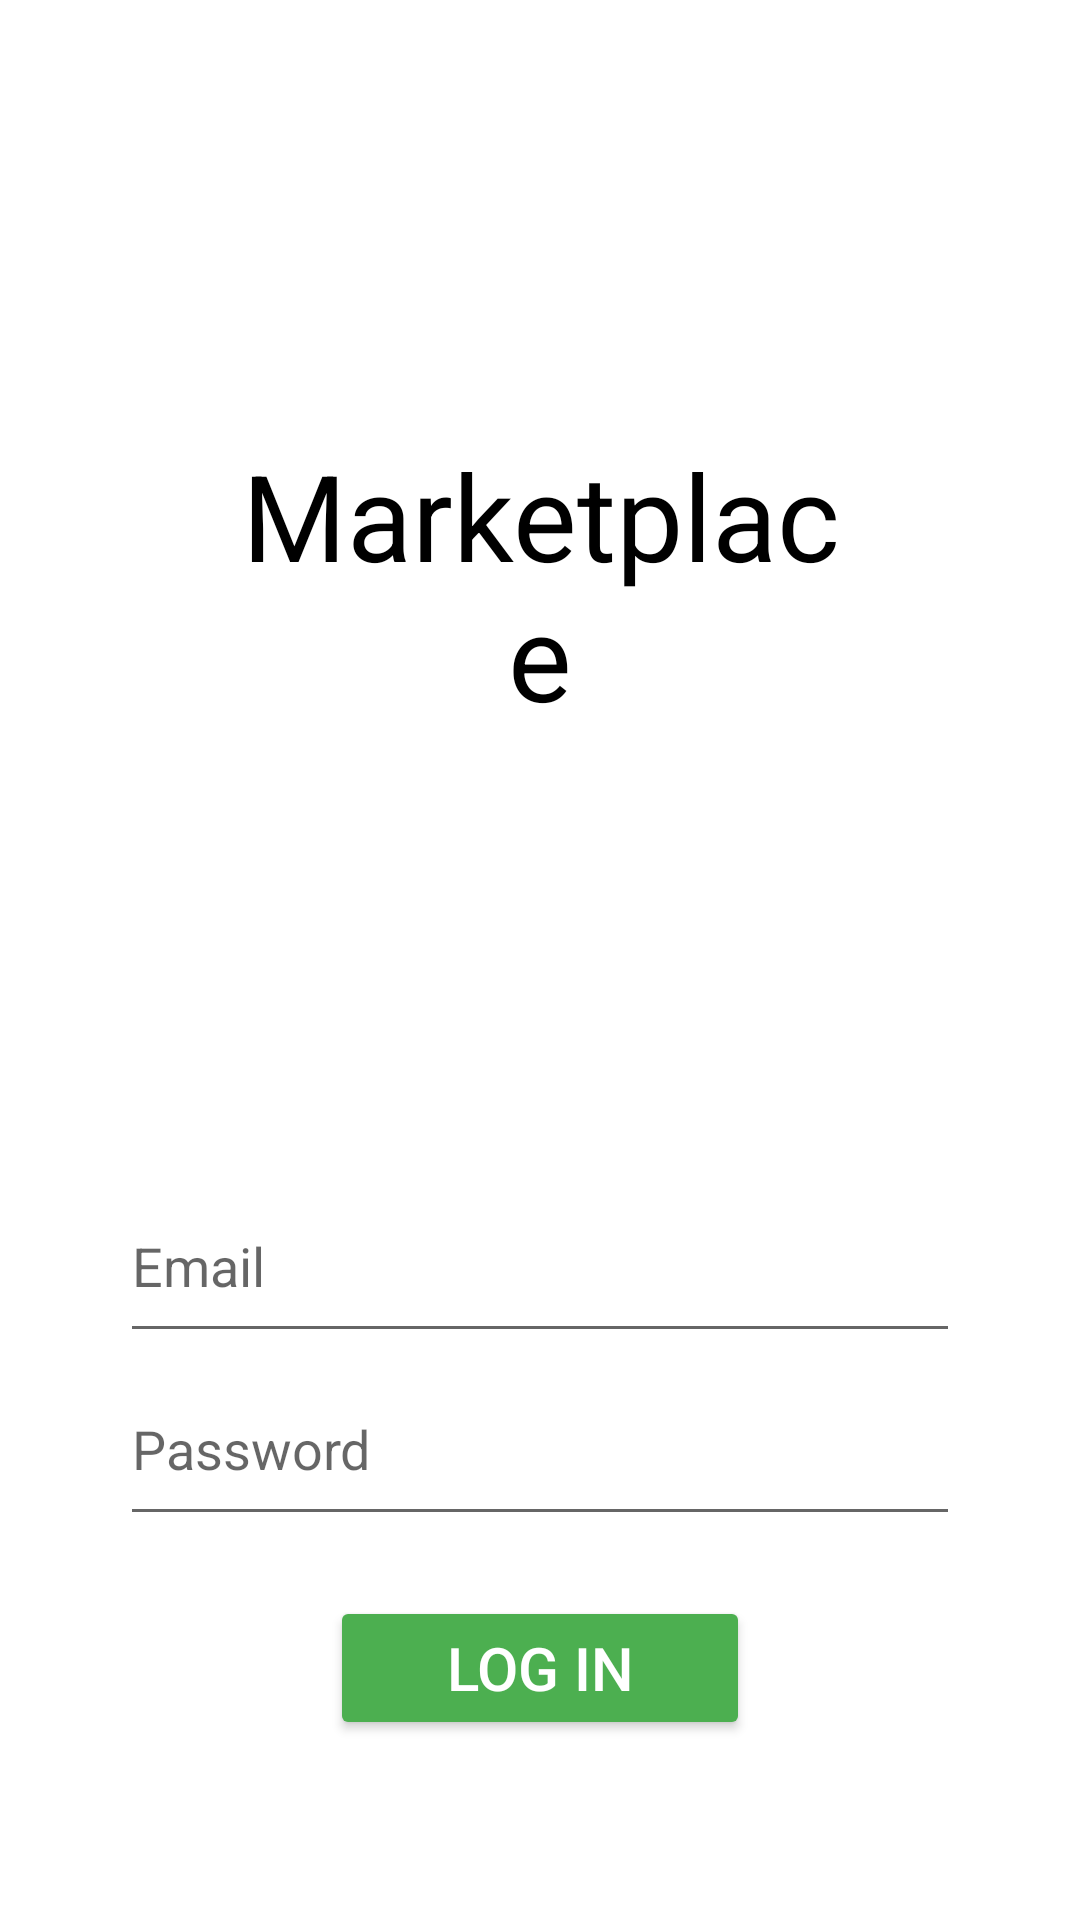

Write the Android layout XML for this screen, with the resource values it uses.
<!-- AndroidManifest.xml: application theme Theme.Marketplace -->
<!-- res/layout/activity_login.xml -->
<?xml version="1.0" encoding="utf-8"?>
<LinearLayout xmlns:android="http://schemas.android.com/apk/res/android"
    xmlns:app="http://schemas.android.com/apk/res-auto"
    xmlns:tools="http://schemas.android.com/tools"
    android:layout_width="match_parent"
    android:layout_height="match_parent"
    tools:context=".loginActivity"
    android:orientation="vertical">


    <LinearLayout
        android:layout_width="match_parent"
        android:layout_height="0dp"
        android:layout_weight="50"
        android:baselineAligned="false"
        android:gravity="center"
        android:orientation="vertical">

        <TextView
            android:layout_width="match_parent"
            android:layout_height="wrap_content"
            android:gravity="center"
            android:text="@string/app_name"
            android:textSize="@dimen/txt_title"
            android:layout_marginTop="@dimen/txt_margin2"
            android:textColor="@color/black"
            android:layout_marginHorizontal="@dimen/txt_margin">
        </TextView>

        <ImageView
            android:layout_width="wrap_content"
            android:layout_height="wrap_content"
            android:src="@drawable/logo"
            android:layout_marginHorizontal="@dimen/img_margin2">
        </ImageView>
    </LinearLayout>
    <LinearLayout
        android:layout_width="match_parent"
        android:layout_height="0dp"
        android:layout_weight="30"
        android:baselineAligned="false"
        android:gravity="center"
        android:orientation="vertical"
        android:layout_margin="@dimen/txt_margin2">

        <EditText
            android:layout_width="match_parent"
            android:layout_height="0dp"
            android:layout_weight="2"
            android:hint="@string/email"
            android:id="@+id/txtUsuario">
        </EditText>
        <EditText
            android:layout_width="match_parent"
            android:layout_height="0dp"
            android:layout_weight="2"
            android:hint="@string/password"
            android:inputType="textPassword"
            android:id="@+id/txtClave"
            android:layout_marginBottom="@dimen/btn_margin_button">
        </EditText>

        <Button
            android:layout_width="match_parent"
            android:layout_height="wrap_content"
            android:layout_marginHorizontal="@dimen/btn_margin"
            android:text="@string/log_in"
            android:layout_marginBottom="@dimen/btn_margin_button"
            android:textSize="@dimen/txt_btn"
            android:backgroundTint="@color/green"
            android:textColor="@color/white"
            android:id="@+id/btnLogin">
        </Button>
    </LinearLayout>


</LinearLayout>
<!-- resources referenced by this layout -->
<resources>
  <color name="black">#FF000000</color>
  <color name="green">#4CAF50</color>
  <color name="white">#FFFFFFFF</color>
  <dimen name="btn_margin">70dp</dimen>
  <dimen name="btn_margin_button">20dp</dimen>
  <dimen name="img_margin2">100dp</dimen>
  <dimen name="txt_btn">20dp</dimen>
  <dimen name="txt_margin">80dp</dimen>
  <dimen name="txt_margin2">40dp</dimen>
  <dimen name="txt_title">40dp</dimen>
  <string name="app_name">Marketplace</string>
  <string name="email">Email</string>
  <string name="log_in">Log in </string>
  <string name="password">Password</string>
  <style name="Theme.Marketplace" parent="Theme.MaterialComponents.DayNight.DarkActionBar">
          
          <item name="colorPrimary">@color/purple_500</item>
          <item name="colorPrimaryVariant">@color/purple_700</item>
          <item name="colorOnPrimary">@color/white</item>
          
          <item name="colorSecondary">@color/teal_200</item>
          <item name="colorSecondaryVariant">@color/teal_700</item>
          <item name="colorOnSecondary">@color/black</item>
          
          <item name="android:statusBarColor" tools:targetApi="l">?attr/colorPrimaryVariant</item>
          
      </style>
  <color name="purple_500">#FF6200EE</color>
  <color name="purple_700">#FF3700B3</color>
  <color name="teal_200">#FF03DAC5</color>
  <color name="teal_700">#FF018786</color>
</resources>
